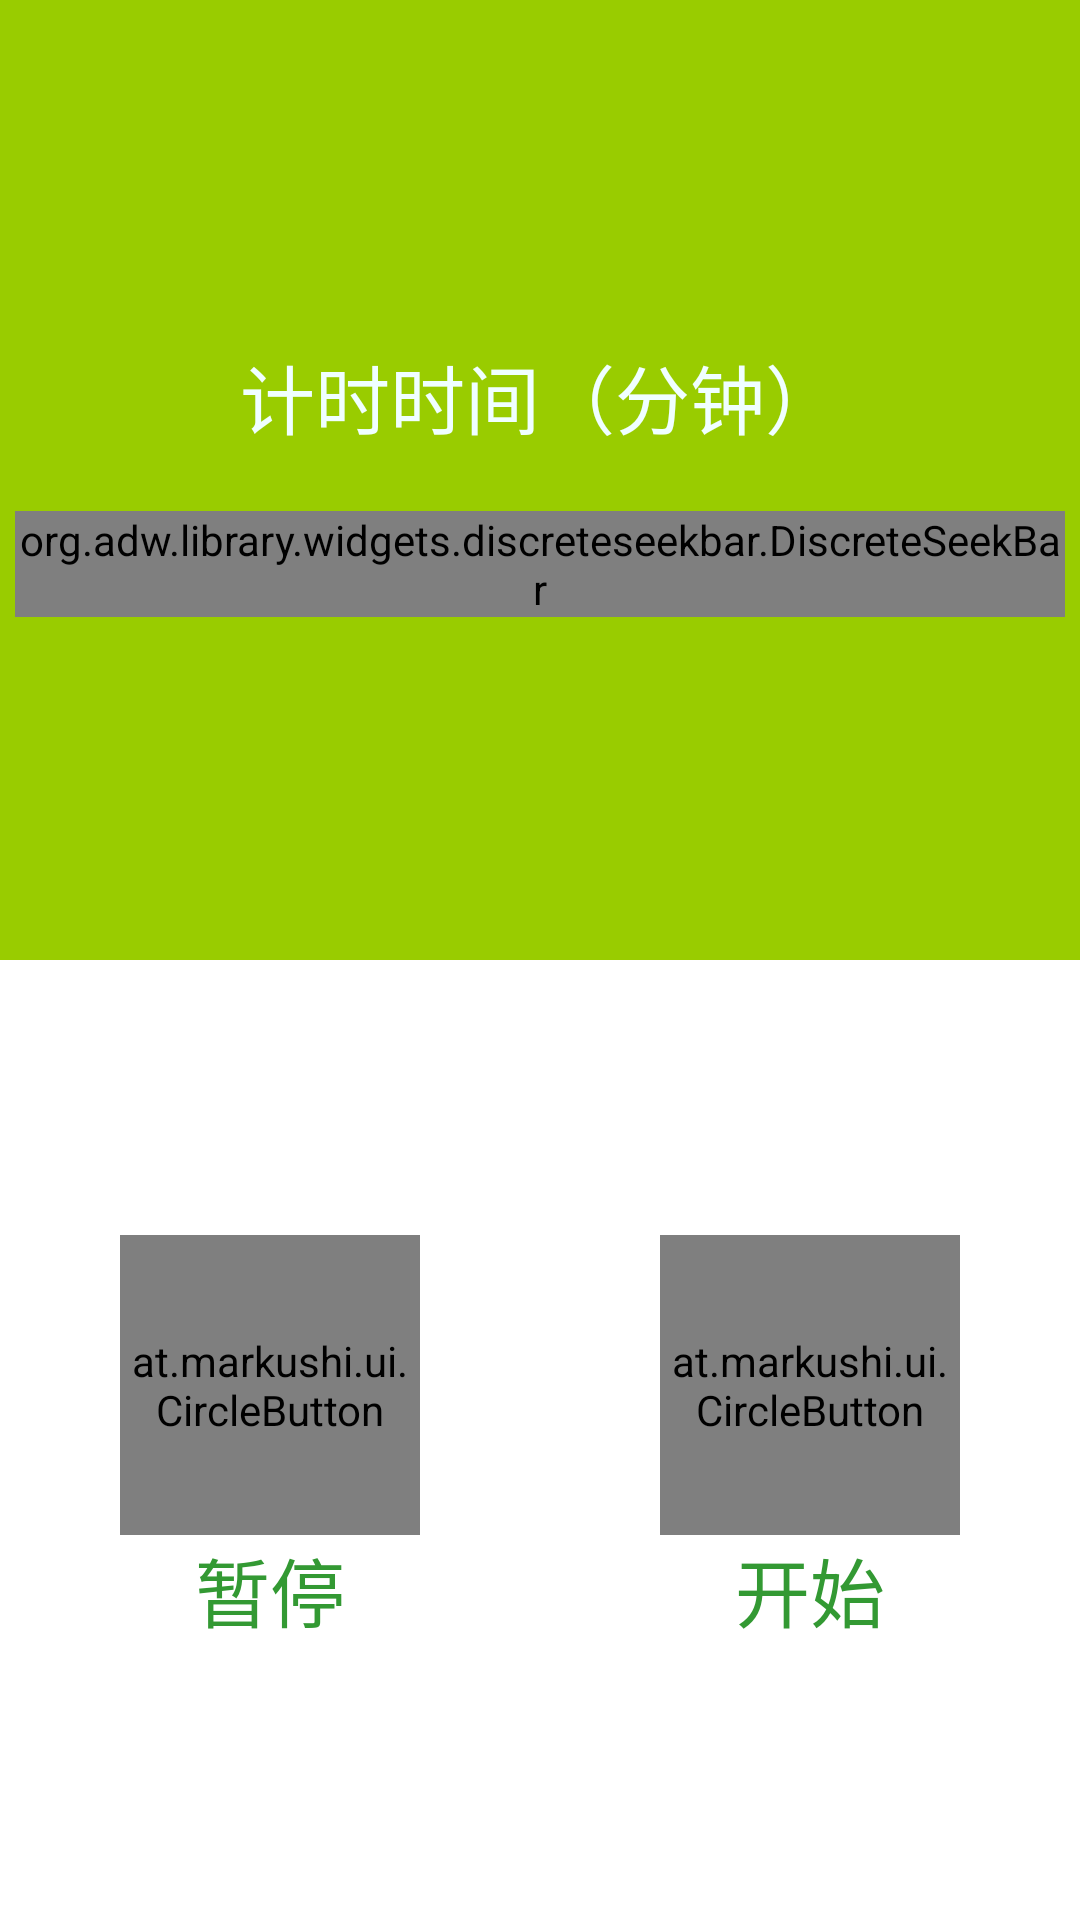

Android layout source for this screen:
<!-- AndroidManifest.xml: application theme AppTheme -->
<!-- res/layout/fragment_time.xml -->
<FrameLayout xmlns:android="http://schemas.android.com/apk/res/android"
    xmlns:tools="http://schemas.android.com/tools"
    xmlns:app="http://schemas.android.com/apk/res-auto"
    android:layout_width="match_parent"
    android:layout_height="match_parent"
    tools:context="com.cxyliuyu.www.cookingdiy_android.Activity.Fragment.HomeFragment">

    


    <LinearLayout
        android:orientation="vertical"
        android:layout_width="match_parent"
        android:layout_height="match_parent"
        android:background="@color/white"
        android:layout_gravity="left|top">

        <LinearLayout
            android:orientation="horizontal"
            android:layout_width="match_parent"
            android:layout_height="0dp"
            android:background="@color/holo_green_light"
            android:layout_weight="1">
            <LinearLayout
                android:layout_width="match_parent"
                android:layout_height="wrap_content"
                android:layout_gravity="center"
                android:orientation="vertical">
                <TextView
                    android:id="@+id/timefragment_showtimetext"
                    android:layout_width="wrap_content"
                    android:layout_height="wrap_content"
                    android:layout_gravity="center"
                    android:visibility="gone"
                    android:textSize="80dp"
                    android:textColor="@color/Azure"
                    android:text="00:00"/>

                <LinearLayout
                    android:id="@+id/timefragment_seektimelayout"
                    android:layout_width="match_parent"
                    android:layout_height="wrap_content"
                    android:orientation="vertical">
                    <TextView
                        android:layout_width="wrap_content"
                        android:layout_height="wrap_content"
                        android:layout_gravity="center"
                        android:textColor="@color/Azure"
                        android:textSize="25dp"
                        android:text="计时时间（分钟）"/>
                    <org.adw.library.widgets.discreteseekbar.DiscreteSeekBar
                        android:id="@+id/timefragment_seekbar"
                        android:layout_width="match_parent"
                        android:layout_height="wrap_content"
                        android:layout_marginLeft="5dp"
                        android:layout_marginRight="5dp"
                        android:layout_marginTop="20dp"
                        app:dsb_min="1"
                        app:dsb_max="60"
                        app:dsb_value="30"
                        app:dsb_progressColor="@color/Azure"
                        />
                </LinearLayout>


            </LinearLayout>
        </LinearLayout>

        <LinearLayout
            android:orientation="horizontal"
            android:layout_width="match_parent"
            android:layout_height="0dp"
            android:layout_weight="1">
            <LinearLayout
                android:layout_width="match_parent"
                android:layout_height="wrap_content"
                android:layout_gravity="center"
                android:orientation="horizontal">
                <LinearLayout
                    android:id="@+id/timefragment_pauselayout"
                    android:layout_width="wrap_content"
                    android:layout_weight="1"
                    android:layout_height="wrap_content"
                    android:orientation="vertical">
                    <at.markushi.ui.CircleButton
                        android:id="@+id/timefragment_pausebutton"
                        android:layout_width="100dp"
                        android:layout_height="100dp"
                        android:src="@drawable/pause"
                        android:layout_gravity="center"
                        app:cb_color="@color/white"
                        android:layout_weight="1"
                        android:scaleType="fitXY"
                        app:cb_pressedRingWidth="8dip" />
                    <TextView
                        android:layout_width="wrap_content"
                        android:layout_height="wrap_content"
                        android:layout_gravity="center"
                        android:textSize="25dp"
                        android:textColor="@color/win8_green"
                        android:text="暂停"/>
                </LinearLayout>
                <LinearLayout
                    android:id="@+id/timefragment_stoplayout"
                    android:layout_width="wrap_content"
                    android:layout_height="wrap_content"
                    android:layout_weight="1"
                    android:visibility="gone"
                    android:orientation="vertical">
                    <at.markushi.ui.CircleButton
                        android:id="@+id/timefragment_stopbutton"
                        android:layout_width="100dip"
                        android:layout_height="100dip"
                        android:src="@drawable/stop1"
                        app:cb_color="@color/white"
                        android:layout_gravity="center"
                        android:layout_weight="1"
                        android:clickable="false"
                        android:scaleType="fitXY"
                        app:cb_pressedRingWidth="8dip" />
                    <TextView
                        android:layout_width="wrap_content"
                        android:layout_height="wrap_content"
                        android:layout_gravity="center"
                        android:textSize="25dp"
                        android:textColor="@color/win8_green"
                        android:text="取消"/>
                </LinearLayout>
                <LinearLayout
                    android:id="@+id/timefragment_startlayout"
                    android:layout_width="wrap_content"
                    android:layout_height="wrap_content"
                    android:layout_weight="1"
                    android:orientation="vertical">
                    <at.markushi.ui.CircleButton
                        android:id="@+id/timefragment_startbutton"
                        android:layout_width="100dp"
                        android:layout_height="100dp"
                       android:src="@drawable/start"
                        app:cb_color="@color/white"
                        android:layout_weight="1"
                        android:scaleType="fitXY"
                        android:layout_gravity="center"
                        app:cb_pressedRingWidth="8dip" />
                    <TextView
                        android:layout_width="wrap_content"
                        android:layout_height="wrap_content"
                        android:layout_gravity="center"
                        android:textSize="25dp"
                        android:textColor="@color/win8_green"
                        android:text="开始"/>
                </LinearLayout>

            </LinearLayout>
        </LinearLayout>
    </LinearLayout>
</FrameLayout>
<!-- resources referenced by this layout -->
<resources>
  <color name="Azure">#F0FFFF</color>
  <color name="holo_green_light">#ff99cc00</color>
  <color name="white">#FFFFFF</color>
  <color name="win8_green">#339933</color>
  <style name="AppTheme" parent="Theme.AppCompat.Light.DarkActionBar">
          
          <item name="colorPrimary">@color/colorPrimary</item>
          <item name="colorPrimaryDark">@color/colorPrimaryDark</item>
          <item name="colorAccent">@color/colorAccent</item>
      </style>
  <color name="colorPrimary">#3F51B5</color>
  <color name="colorPrimaryDark">#303F9F</color>
  <color name="colorAccent">#FF4081</color>
</resources>
